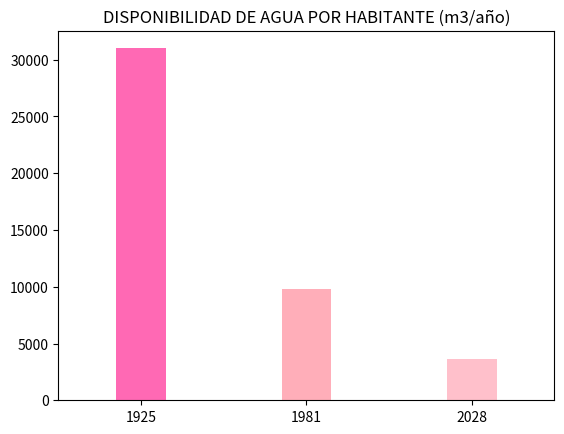

Here is the Python script that generated this plot:
#GRAFICO DE USOS DE AGUA EN MEXICO:

import matplotlib.pyplot as plt

# porcentajes = [76,14,5,5]
# usos = ["Agrícola:76%","Abastecimiento público:14%","Ind. autoabastecida: 5%","Termoelectricas: 5%"]
# colores = ["#EE3999","#10D394","#BBF919","#FFD97D","#FF9B85"]
# plt.pie(porcentajes, labels=usos, autopct="%0.1f %%", colors=colores)
# plt.axis("equal")
# plt.show()

#GRAFICO DE BARRAS (DISPONIBILIDAD DE AGUA POR HABITANTE)
from matplotlib import pyplot

año = ['', '1925', '1981', '2028']
valores = [0, 31000, 9800, 3650]
colores = ['#FFD1DC', '#FF69B4', '#FFAEB9', '#FFC0CB']

pyplot.title('DISPONIBILIDAD DE AGUA POR HABITANTE (m3/año)')
pyplot.bar(año, height=valores, color=colores, width=0.3)

# Ajustar límites del eje x para acortarlo
pyplot.xlim(0.5, len(año) - 0.5)

pyplot.show()


#GRAFICAS DE DISPONIBILIDAD DEL AGUA SEGUN SEMARNAT

import matplotlib.pyplot as plt

# dist_water = [97.5,2.5]
# tipo_w = ["Oceanos","Agua Dulce"]
# colores = ["#FF9B85","orangered"]
# plt.pie(dist_water, labels=tipo_w, autopct="%0.1f %%", colors=colores)
# plt.axis("equal")
# plt.show()

# dist_2 = [68.7,0.8,30,0.4]
# tipo_2 = ["Glaciares","Premafrost","Agua subterranea","Aguas superficiales"]
# colores_2 = ["Moccasin","Gold","PeachPuff","Yellow"]
# plt.pie(dist_2, labels=tipo_2, autopct="%0.1f %%", colors=colores_2)
# plt.axis("equal")
# plt.show()

# #USOS DEL AGUA DULCE
# dist_2 = [0.8,1.6,8.5,9.5,12.2,67.4]
# tipo_2 = ["Plantas y animales","Ríos","Otros humedales","Atmósfera","Humedad del suelo","Lagos de agua dulce"]
# colores_2 = ["palevioletred","hotpink","violet","plum","LightSalmon","lightpink"]
# plt.pie(dist_2, labels=tipo_2, autopct="%0.1f %%", colors=colores_2)
# plt.axis("equal")
# plt.show()

#GRAFICO PRODUCCION DE VINO

#GRAFICO DE BARRAS (DISPONIBILIDAD DE AGUA POR HABITANTE)
# from matplotlib import pyplot
# año = ['','2010', '2011', '2012', '2013', '2014', '2015', '2016', '2017', '2018', '2019', '2020', '2021']

# valores = ['','257.5','261.1','253.2','226.5','242.4','228.5','273.3','271.4','309.1','351.7','374','527']

# colores = ['white','pink','deeppink','thistle',"lightpink","hotpink","violet","plum","palevioletred","mediumvioletred","darkmagenta","magenta","purple"]

# pyplot.title('PRODUCCION DE TEQUILA EN MEXICO (MILLONES DE LITROS)')

# pyplot.bar(año,height = valores, color = colores, width = 0.3)

# pyplot.show()

#PORCENTAJE DE EMISION DE METANO DE EFLUETNES INDUSTRIALES:

#GRAFICO DE BARRAS (DISPONIBILIDAD DE AGUA POR HABITANTE)

# import matplotlib.pyplot as plt

# porcentajes = [68.17,4.15,1.01,0.11,4.13,4.86,1.85,0.05,2.98,10.76,0.81,0.57,0.1,0.09,0.07]
# usos = ["Papel","Frutas y Jugos","Refrescos","Aceite y Grasa",'Procesamiento de pescado','Azucar','Productos Lacteos','Vino','Cerveza','Carnes',
# 'Sustancias quimicas organicas','Textiles naturales','Refinacion de alcoholes','Jabon y detergentes','Otros']
# colores = ["#EE3999",'pink','deeppink','thistle',"lightpink","hotpink","violet","plum","palevioletred","mediumvioletred","darkmagenta","magenta","purple","#FF9B85",'lavenderblush']
# explode = [0.5, 0, 0.4, 0.4, 0.4, 0, 0, 0, 0.4, 0, 0, 0.3, 0.4, 0.5, 0.6]

# fig, ax = plt.subplots()
# ax.pie(porcentajes, labels = usos,
#           colors = colores,
#           autopct='%.0f%%',
#           explode = explode,
#           shadow = True,
#           startangle = 180)

# ax.set_title('PORCENTAJE DE EMISION DE METANO DE EFLUETNES INDUSTRIALES')
# plt.show()

#GRAFICA DE CO2 COMO CONSECUENCIA DEL METANO:

# from matplotlib import pyplot
# año = ['','Carnes', 'Cerveza', 'Vino', 'Productos Lacteos', 'Azucar', 'Procesamiento de pezcado', 'Aceite y Grasa', 'Refrescos', 'Frutas y Jugos', 'Papel',
# 'Otros', 'Jabon y Detergentes', 'Refinacion de alcoholes','Textiles','Sustancias químicas orgánicas']

# valores = ['','88.66','24.57','0.38','15.22','40.03','34.02','0.92','8.29','34.22','561.73','3.03','0.74','0.86','4.67','6.65']

# colores = ['white','pink','deeppink','thistle',"lightpink","hotpink","violet","plum","palevioletred","mediumvioletred","darkmagenta","magenta","purple",'deeppink','thistle',"lightpink"]

# pyplot.title('PRODUCCION DE TEQUILA EN MEXICO (MILLONES DE LITROS)')

# pyplot.bar(año,height = valores, color = colores, width = 0.1)

# pyplot.show()

